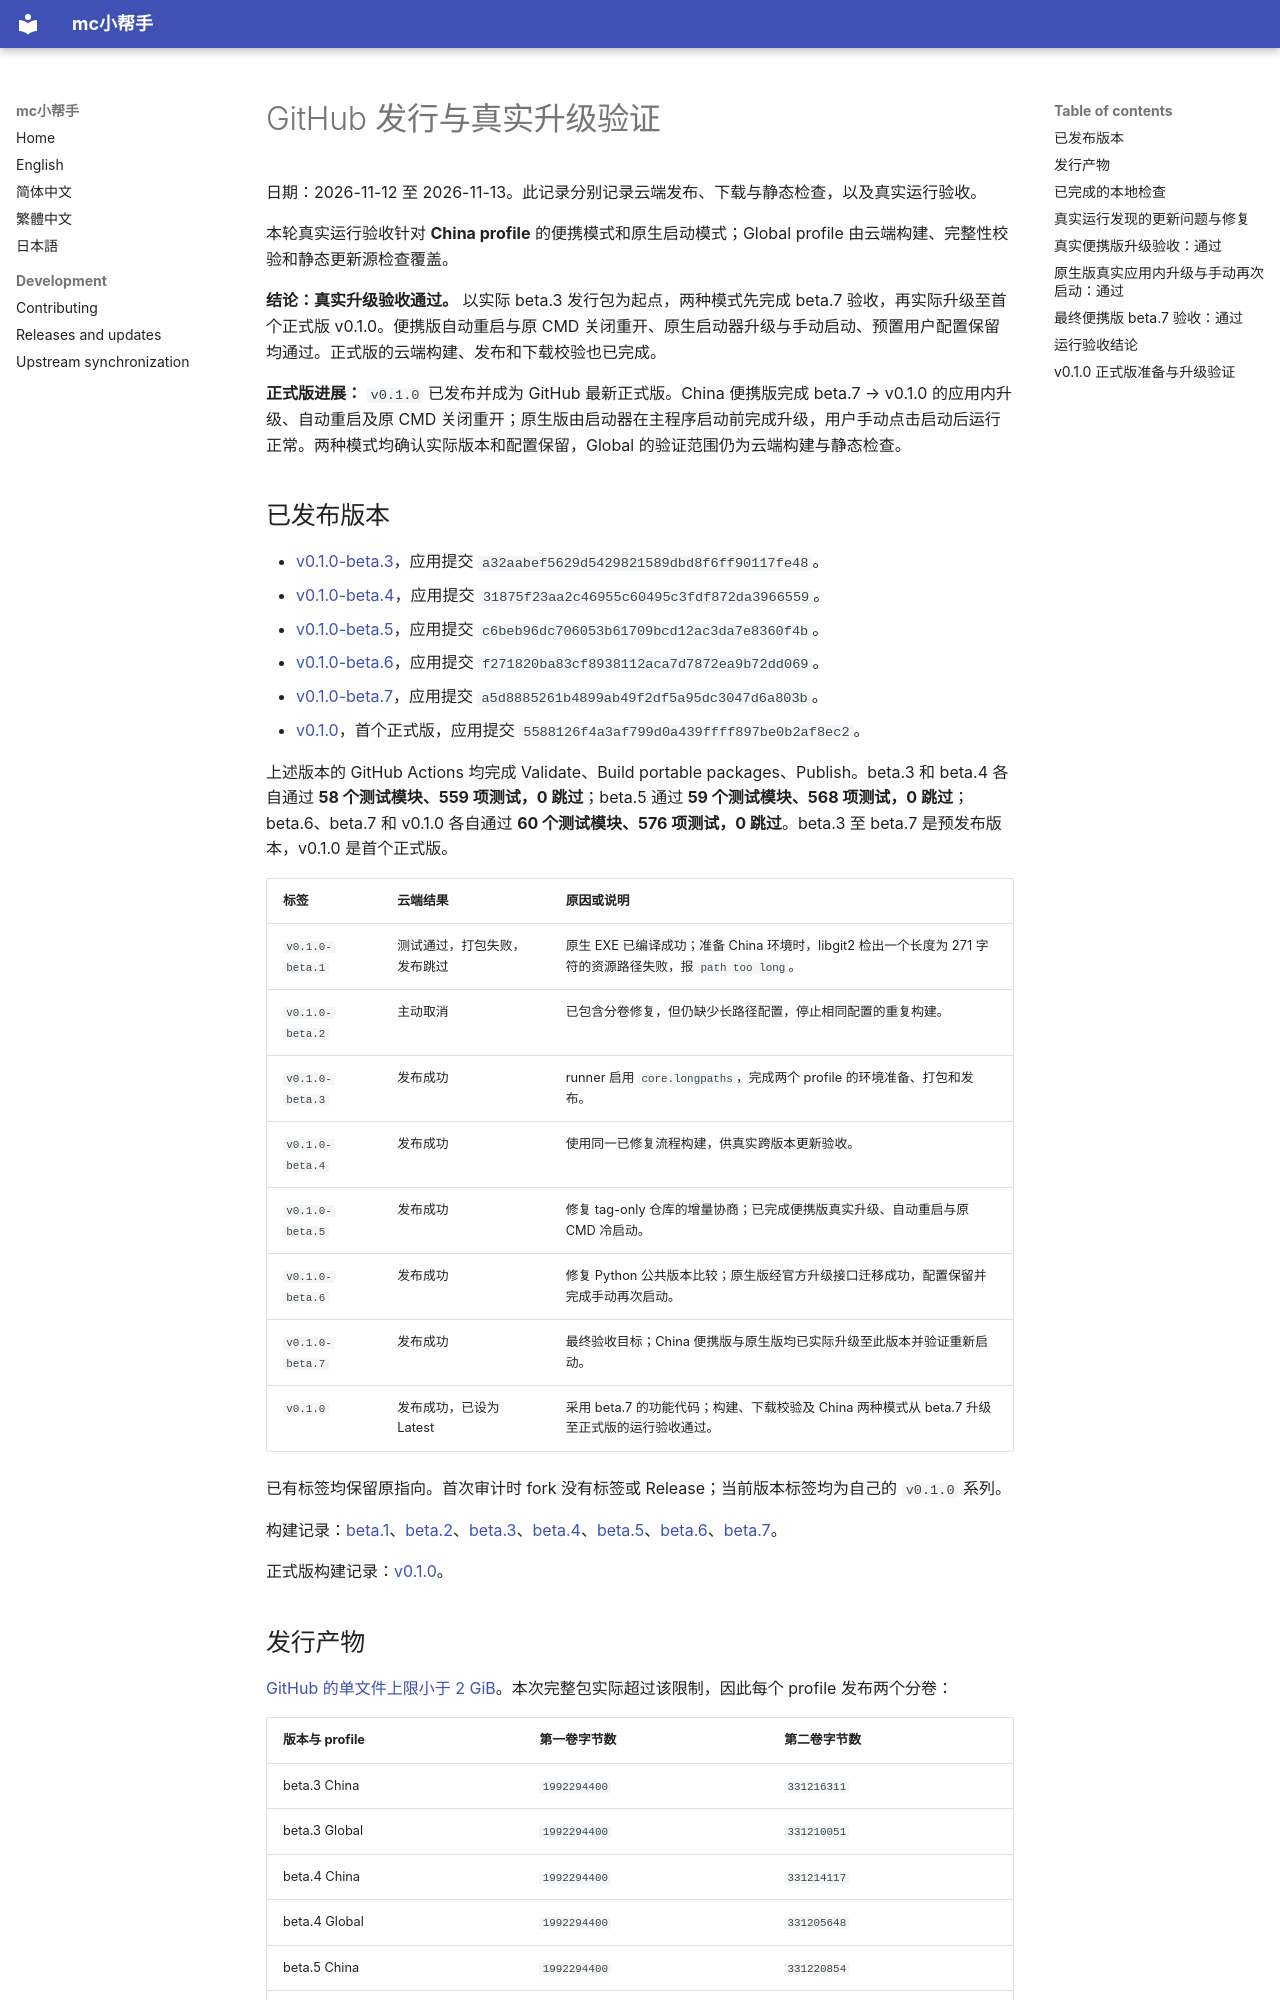

repository: EmiliasamaEMT/ok-wuthering-waves · page: development/github-release-validation/index.html · generator: mkdocs

# GitHub 发行与真实升级验证

日期：2026-11-12 至 2026-11-13。此记录分别记录云端发布、下载与静态检查，以及真实运行验收。

本轮真实运行验收针对 **China profile** 的便携模式和原生启动模式；Global profile 由云端构建、完整性校验和静态更新源检查覆盖。

**结论：真实升级验收通过。** 以实际 beta.3 发行包为起点，两种模式先完成 beta.7 验收，再实际升级至首个正式版 v0.1.0。便携版自动重启与原 CMD 关闭重开、原生启动器升级与手动启动、预置用户配置保留均通过。正式版的云端构建、发布和下载校验也已完成。

**正式版进展：** `v0.1.0` 已发布并成为 GitHub 最新正式版。China 便携版完成 beta.7 → v0.1.0 的应用内升级、自动重启及原 CMD 关闭重开；原生版由启动器在主程序启动前完成升级，用户手动点击启动后运行正常。两种模式均确认实际版本和配置保留，Global 的验证范围仍为云端构建与静态检查。

## 已发布版本

- [v0.1.0-beta.3](https://github.com/EmiliasamaEMT/ok-wuthering-waves/releases/tag/v0.1.0-beta.3)，应用提交 `a32aabef5629d5429821589dbd8f6ff90117fe48`。
- [v0.1.0-beta.4](https://github.com/EmiliasamaEMT/ok-wuthering-waves/releases/tag/v0.1.0-beta.4)，应用提交 `31875f23aa2c46955c60495c3fdf872da3966559`。
- [v0.1.0-beta.5](https://github.com/EmiliasamaEMT/ok-wuthering-waves/releases/tag/v0.1.0-beta.5)，应用提交 `c6beb96dc706053b61709bcd12ac3da7e8360f4b`。
- [v0.1.0-beta.6](https://github.com/EmiliasamaEMT/ok-wuthering-waves/releases/tag/v0.1.0-beta.6)，应用提交 `f271820ba83cf8938112aca7d7872ea9b72dd069`。
- [v0.1.0-beta.7](https://github.com/EmiliasamaEMT/ok-wuthering-waves/releases/tag/v0.1.0-beta.7)，应用提交 `a5d8885261b4899ab49f2df5a95dc3047d6a803b`。
- [v0.1.0](https://github.com/EmiliasamaEMT/ok-wuthering-waves/releases/tag/v0.1.0)，首个正式版，应用提交 `5588126f4a3af799d0a439ffff897be0b2af8ec2`。

上述版本的 GitHub Actions 均完成 Validate、Build portable packages、Publish。beta.3 和 beta.4 各自通过 **58 个测试模块、559 项测试，0 跳过**；beta.5 通过 **59 个测试模块、568 项测试，0 跳过**；beta.6、beta.7 和 v0.1.0 各自通过 **60 个测试模块、576 项测试，0 跳过**。beta.3 至 beta.7 是预发布版本，v0.1.0 是首个正式版。

| 标签 | 云端结果 | 原因或说明 |
| --- | --- | --- |
| `v0.1.0-beta.1` | 测试通过，打包失败，发布跳过 | 原生 EXE 已编译成功；准备 China 环境时，libgit2 检出一个长度为 271 字符的资源路径失败，报 `path too long`。 |
| `v0.1.0-beta.2` | 主动取消 | 已包含分卷修复，但仍缺少长路径配置，停止相同配置的重复构建。 |
| `v0.1.0-beta.3` | 发布成功 | runner 启用 `core.longpaths`，完成两个 profile 的环境准备、打包和发布。 |
| `v0.1.0-beta.4` | 发布成功 | 使用同一已修复流程构建，供真实跨版本更新验收。 |
| `v0.1.0-beta.5` | 发布成功 | 修复 tag-only 仓库的增量协商；已完成便携版真实升级、自动重启与原 CMD 冷启动。 |
| `v0.1.0-beta.6` | 发布成功 | 修复 Python 公共版本比较；原生版经官方升级接口迁移成功，配置保留并完成手动再次启动。 |
| `v0.1.0-beta.7` | 发布成功 | 最终验收目标；China 便携版与原生版均已实际升级至此版本并验证重新启动。 |
| `v0.1.0` | 发布成功，已设为 Latest | 采用 beta.7 的功能代码；构建、下载校验及 China 两种模式从 beta.7 升级至正式版的运行验收通过。 |

已有标签均保留原指向。首次审计时 fork 没有标签或 Release；当前版本标签均为自己的 `v0.1.0` 系列。

构建记录：[beta.1](https://github.com/EmiliasamaEMT/ok-wuthering-waves/actions/runs/43207473922)、[beta.2](https://github.com/EmiliasamaEMT/ok-wuthering-waves/actions/runs/43211437089)、[beta.3](https://github.com/EmiliasamaEMT/ok-wuthering-waves/actions/runs/43212654337)、[beta.4](https://github.com/EmiliasamaEMT/ok-wuthering-waves/actions/runs/43222193398)、[beta.5](https://github.com/EmiliasamaEMT/ok-wuthering-waves/actions/runs/43358778865)、[beta.6](https://github.com/EmiliasamaEMT/ok-wuthering-waves/actions/runs/43365377382)、[beta.7](https://github.com/EmiliasamaEMT/ok-wuthering-waves/actions/runs/43368024958)。

正式版构建记录：[v0.1.0](https://github.com/EmiliasamaEMT/ok-wuthering-waves/actions/runs/43403597881)。
